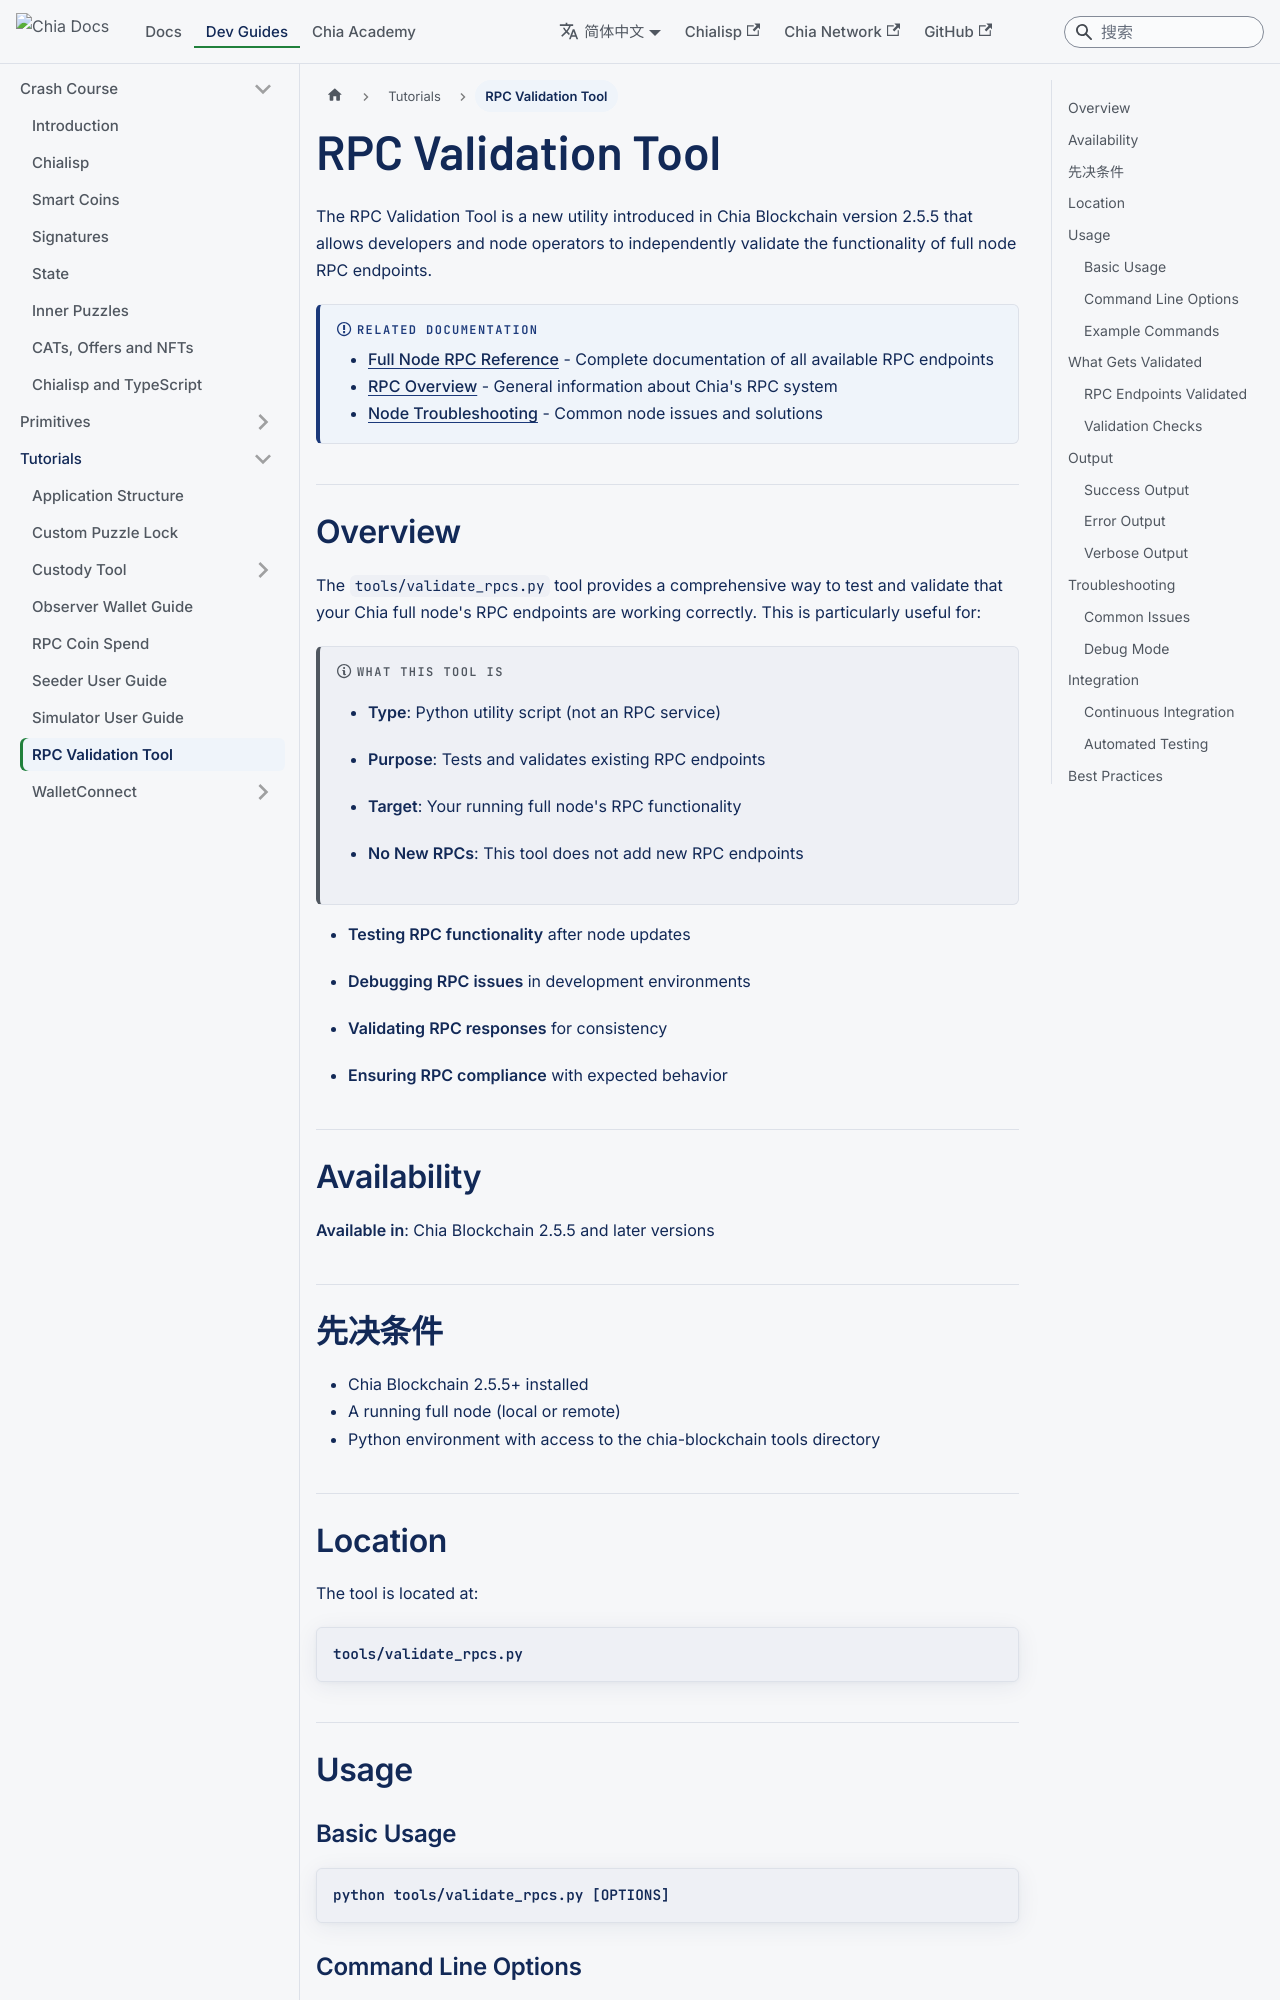

repository: Chia-Network/chia-docs · page: zh-Hans/guides/rpc-validation-tool/index.html · generator: docusaurus

---
slug: /guides/rpc-validation-tool
title: RPC Validation Tool
---

# RPC Validation Tool

The RPC Validation Tool is a new utility introduced in Chia Blockchain version 2.5.5 that allows developers and node operators to independently validate the functionality of full node RPC endpoints.

:::info Related Documentation

- **[Full Node RPC Reference](/reference-client/rpc-reference/full-node-rpc)** - Complete documentation of all available RPC endpoints
- **[RPC Overview](/reference-client/rpc-reference/rpc)** - General information about Chia's RPC system
- **[Node Troubleshooting](/reference-client/troubleshooting/node-syncing)** - Common node issues and solutions
  :::

## Overview

The `tools/validate_rpcs.py` tool provides a comprehensive way to test and validate that your Chia full node's RPC endpoints are working correctly. This is particularly useful for:

:::note What This Tool Is

- **Type**: Python utility script (not an RPC service)
- **Purpose**: Tests and validates existing RPC endpoints
- **Target**: Your running full node's RPC functionality
- **No New RPCs**: This tool does not add new RPC endpoints
  :::

- **Testing RPC functionality** after node updates
- **Debugging RPC issues** in development environments
- **Validating RPC responses** for consistency
- **Ensuring RPC compliance** with expected behavior

## Availability

**Available in**: Chia Blockchain 2.5.5 and later versions

## Prerequisites

- Chia Blockchain 2.5.5+ installed
- A running full node (local or remote)
- Python environment with access to the chia-blockchain tools directory

## Location

The tool is located at:

```
tools/validate_rpcs.py
```

## Usage

### Basic Usage

```bash
python tools/validate_rpcs.py [OPTIONS]
```
